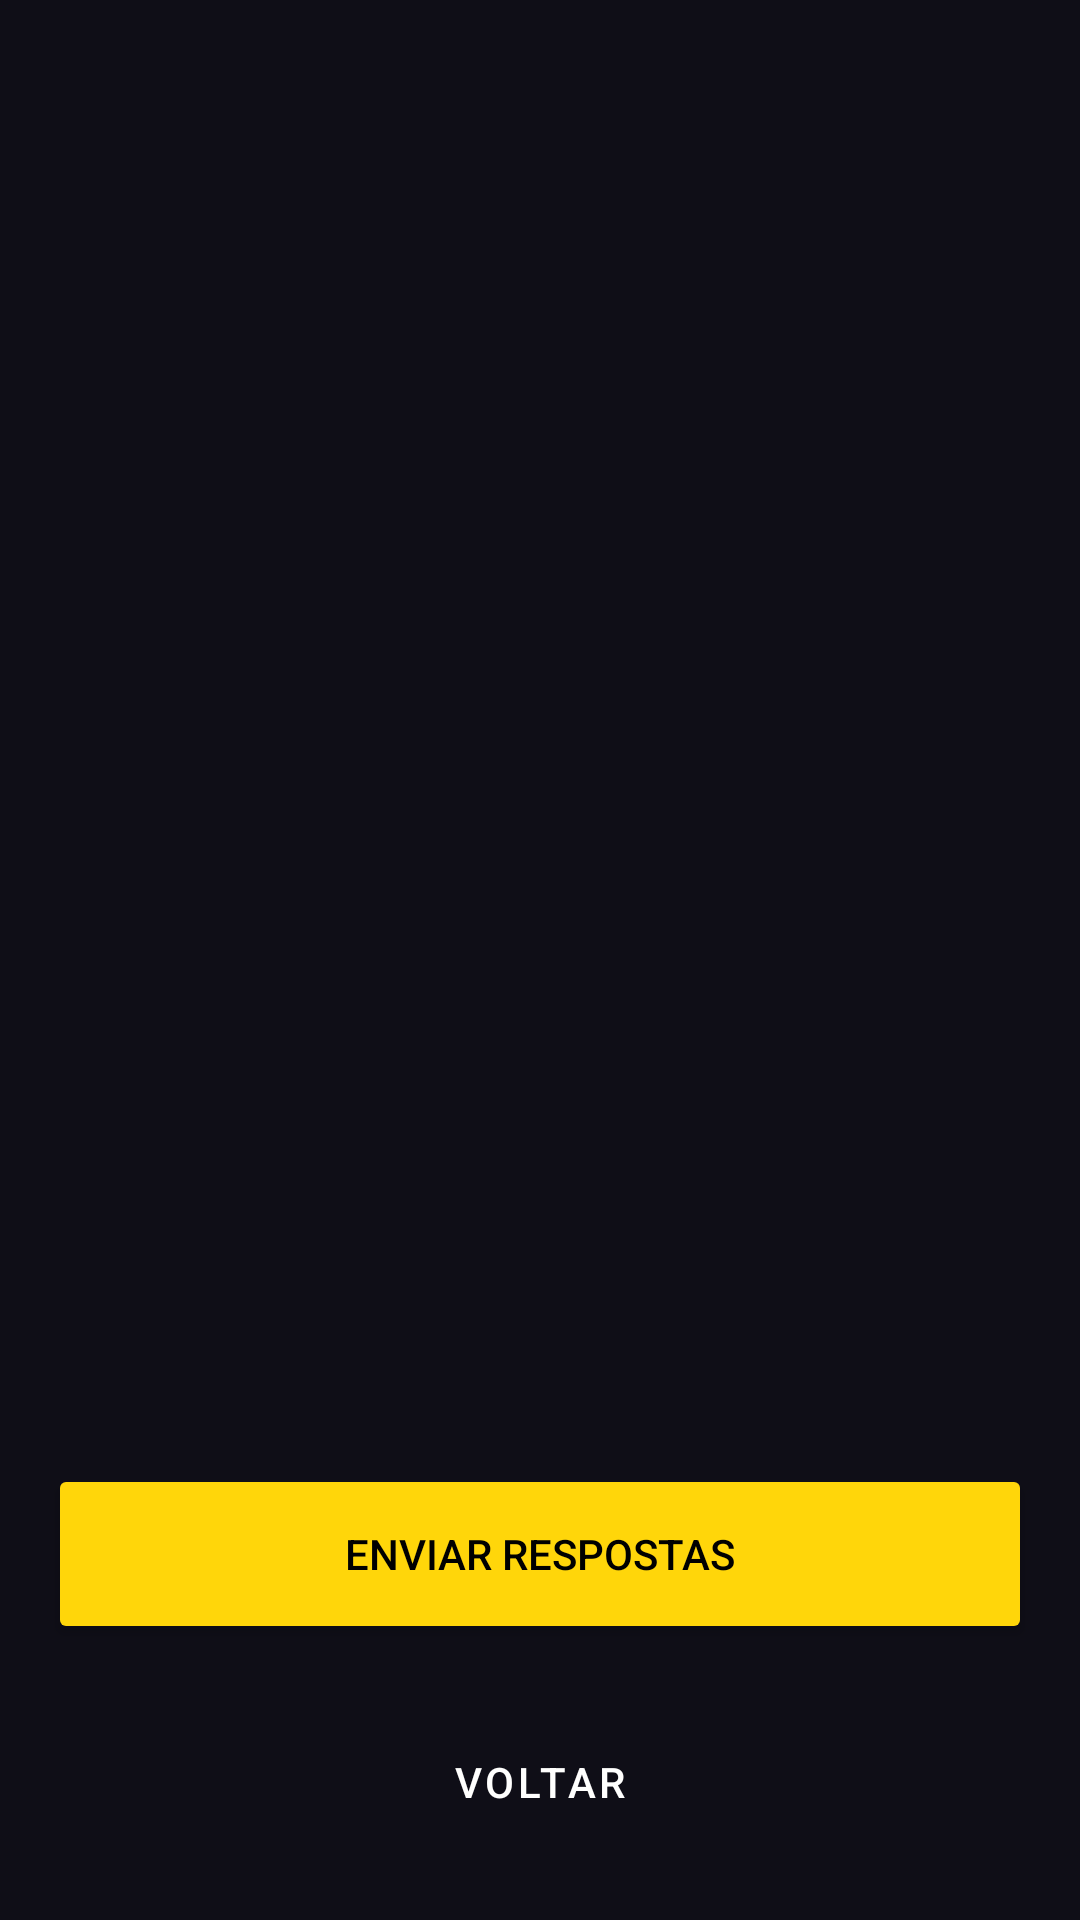

Produce the Android XML layout that renders to this screen, including the resource entries it uses.
<!-- AndroidManifest.xml: application theme Theme.QuizFalho -->
<!-- res/layout/activity_quiz.xml -->
<?xml version="1.0" encoding="utf-8"?>
<LinearLayout xmlns:android="http://schemas.android.com/apk/res/android"
    android:layout_width="match_parent"
    android:layout_height="match_parent"
    android:background="@color/fundoPrincipal"
    android:orientation="vertical">

    <ScrollView
        android:layout_width="match_parent"
        android:layout_height="0dp"
        android:layout_weight="1"
        android:padding="20dp">

        <LinearLayout
            android:id="@+id/containerPerguntas"
            android:layout_width="match_parent"
            android:layout_height="wrap_content"
            android:orientation="vertical">

            <TextView
                android:id="@+id/txtTituloQuiz"
                android:layout_width="match_parent"
                android:layout_height="wrap_content"
                android:textSize="24sp"
                android:textStyle="bold"
                android:textColor="@color/textoPrimario"
                android:layout_marginBottom="20dp"/>

        </LinearLayout>
    </ScrollView>

    <Button
        android:id="@+id/btnEnviar"
        android:layout_width="match_parent"
        android:layout_height="60dp"
        android:layout_margin="16dp"
        android:textColor="@color/black"
        android:backgroundTint="@color/destaque"
        android:text="ENVIAR RESPOSTAS" />

    <Button
        android:id="@+id/btnVoltar"
        android:layout_width="match_parent"
        android:layout_height="60dp"
        android:layout_marginStart="16dp"
        android:layout_marginEnd="16dp"
        android:layout_marginBottom="16dp"
        style="@style/Widget.MaterialComponents.Button.OutlinedButton"
        android:text="VOLTAR"
        android:textColor="@color/textoPrimario" />

</LinearLayout>
<!-- resources referenced by this layout -->
<resources>
  <color name="black">#000000</color>
  <color name="destaque">#FFD60A</color>
  <color name="fundoPrincipal">#0F0E17</color>
  <color name="textoPrimario">#FFFFFE</color>
  <style name="Theme.QuizFalho" parent="Base.Theme.QuizFalho" />
  <style name="Base.Theme.QuizFalho" parent="Theme.Material3.DayNight.NoActionBar">
          
          
      </style>
</resources>
